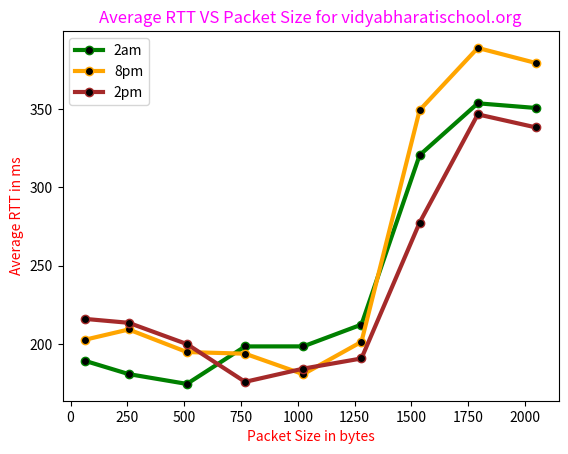

The matplotlib source for this figure:
import matplotlib.pyplot as plt
from pylab import MaxNLocator


# x axis values
x = [64,256,512,768,1024,1280,1536,1792,2048]
# corresponding y axis values
y = [189.173,180.710,174.433,198.399,198.420,212.349,320.631,353.784,350.795]
y1 = [202.694,209.226,194.802,193.756,180.637,201.340,349.374,389.181,379.531]
y2 = [215.989,213.496,199.902,175.759,184.200,190.697,277.521,346.711,338.367]

# plotting the points
plt.plot(x, y, color='green',linewidth = 3,
         marker='o', markerfacecolor='black', markersize=6, label='2am')
plt.plot(x, y1, color='orange',linewidth = 3,
         marker='o', markerfacecolor='black', markersize=6, label='8pm')
plt.plot(x, y2, color='brown',linewidth = 3,
         marker='o', markerfacecolor='black', markersize=6, label='2pm')

#plt.xlim(0,24)
#plt.ylim(26,31)

plt.xlabel('Packet Size in bytes',color="red")
plt.ylabel('Average RTT in ms',color="red")
plt.legend() 
# giving a title to my graph
plt.title('Average RTT VS Packet Size for vidyabharatischool.org',color="magenta")
 
# function to show the plot
plt.show()